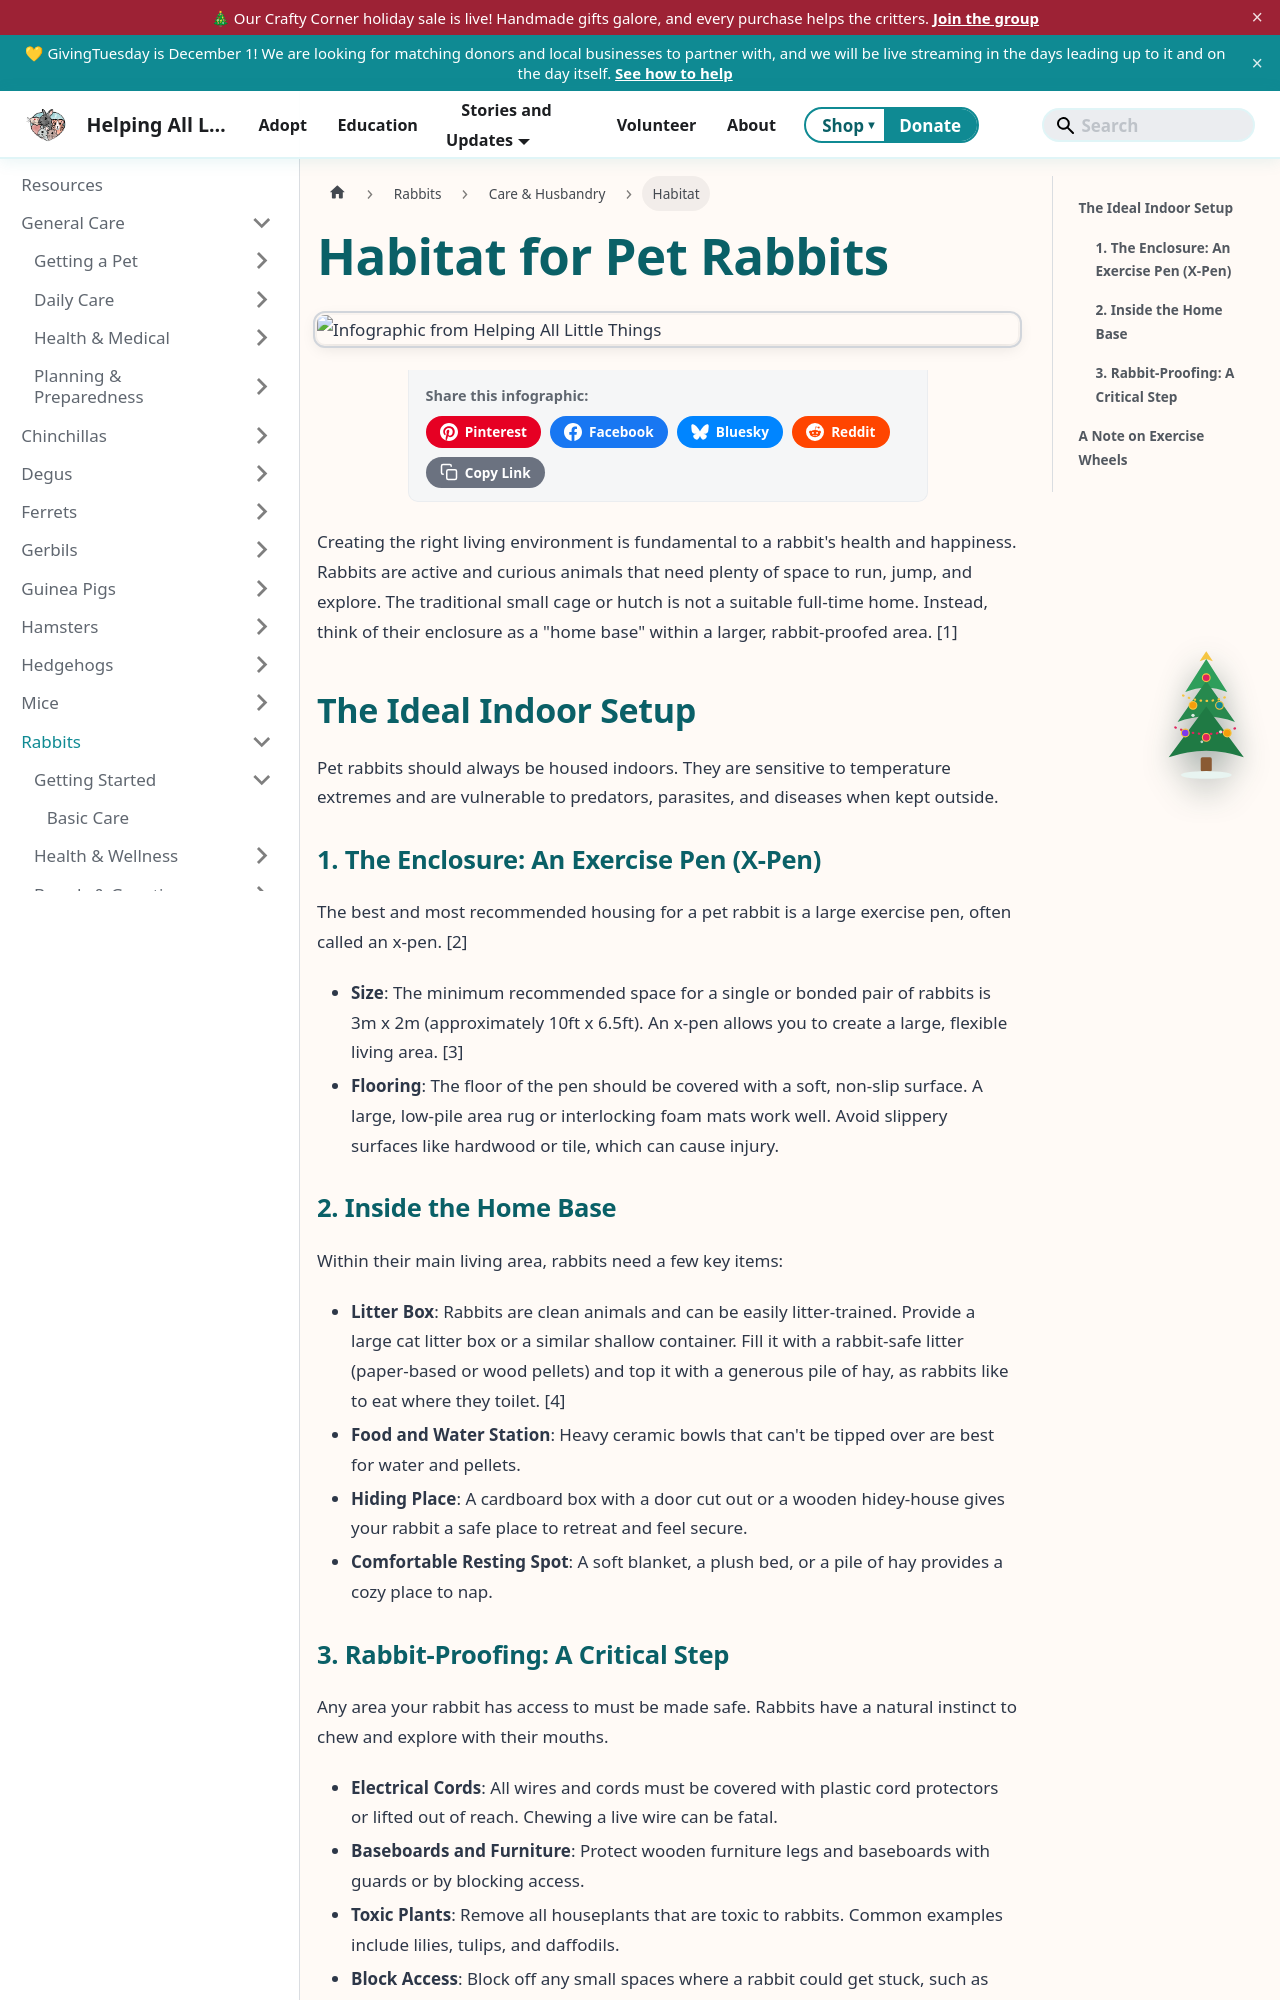

repository: AlannaBurke/haltrescue · page: docs/Rabbits/care-and-husbandry/habitat.html · generator: docusaurus

---
title: Habitat for Pet Rabbits
description: A guide to creating the ideal indoor habitat for pet rabbits, focusing on space, safety, and enrichment to meet their environmental needs.
sidebar_label: Habitat
sidebar_position: 2
tags: [rabbits, housing, enrichment]
---
import InfographicShare from '@site/src/components/InfographicShare';

# Habitat for Pet Rabbits

<InfographicShare imageSrc="/img/rabbits/rabbit-habitat.png" />


Creating the right living environment is fundamental to a rabbit's health and happiness. Rabbits are active and curious animals that need plenty of space to run, jump, and explore. The traditional small cage or hutch is not a suitable full-time home. Instead, think of their enclosure as a "home base" within a larger, rabbit-proofed area. [1]

## The Ideal Indoor Setup

Pet rabbits should always be housed indoors. They are sensitive to temperature extremes and are vulnerable to predators, parasites, and diseases when kept outside.

### 1. The Enclosure: An Exercise Pen (X-Pen)

The best and most recommended housing for a pet rabbit is a large exercise pen, often called an x-pen. [2]

*   **Size**: The minimum recommended space for a single or bonded pair of rabbits is 3m x 2m (approximately 10ft x 6.5ft). An x-pen allows you to create a large, flexible living area. [3]
*   **Flooring**: The floor of the pen should be covered with a soft, non-slip surface. A large, low-pile area rug or interlocking foam mats work well. Avoid slippery surfaces like hardwood or tile, which can cause injury.

### 2. Inside the Home Base

Within their main living area, rabbits need a few key items:

*   **Litter Box**: Rabbits are clean animals and can be easily litter-trained. Provide a large cat litter box or a similar shallow container. Fill it with a rabbit-safe litter (paper-based or wood pellets) and top it with a generous pile of hay, as rabbits like to eat where they toilet. [4]
*   **Food and Water Station**: Heavy ceramic bowls that can't be tipped over are best for water and pellets.
*   **Hiding Place**: A cardboard box with a door cut out or a wooden hidey-house gives your rabbit a safe place to retreat and feel secure.
*   **Comfortable Resting Spot**: A soft blanket, a plush bed, or a pile of hay provides a cozy place to nap.
